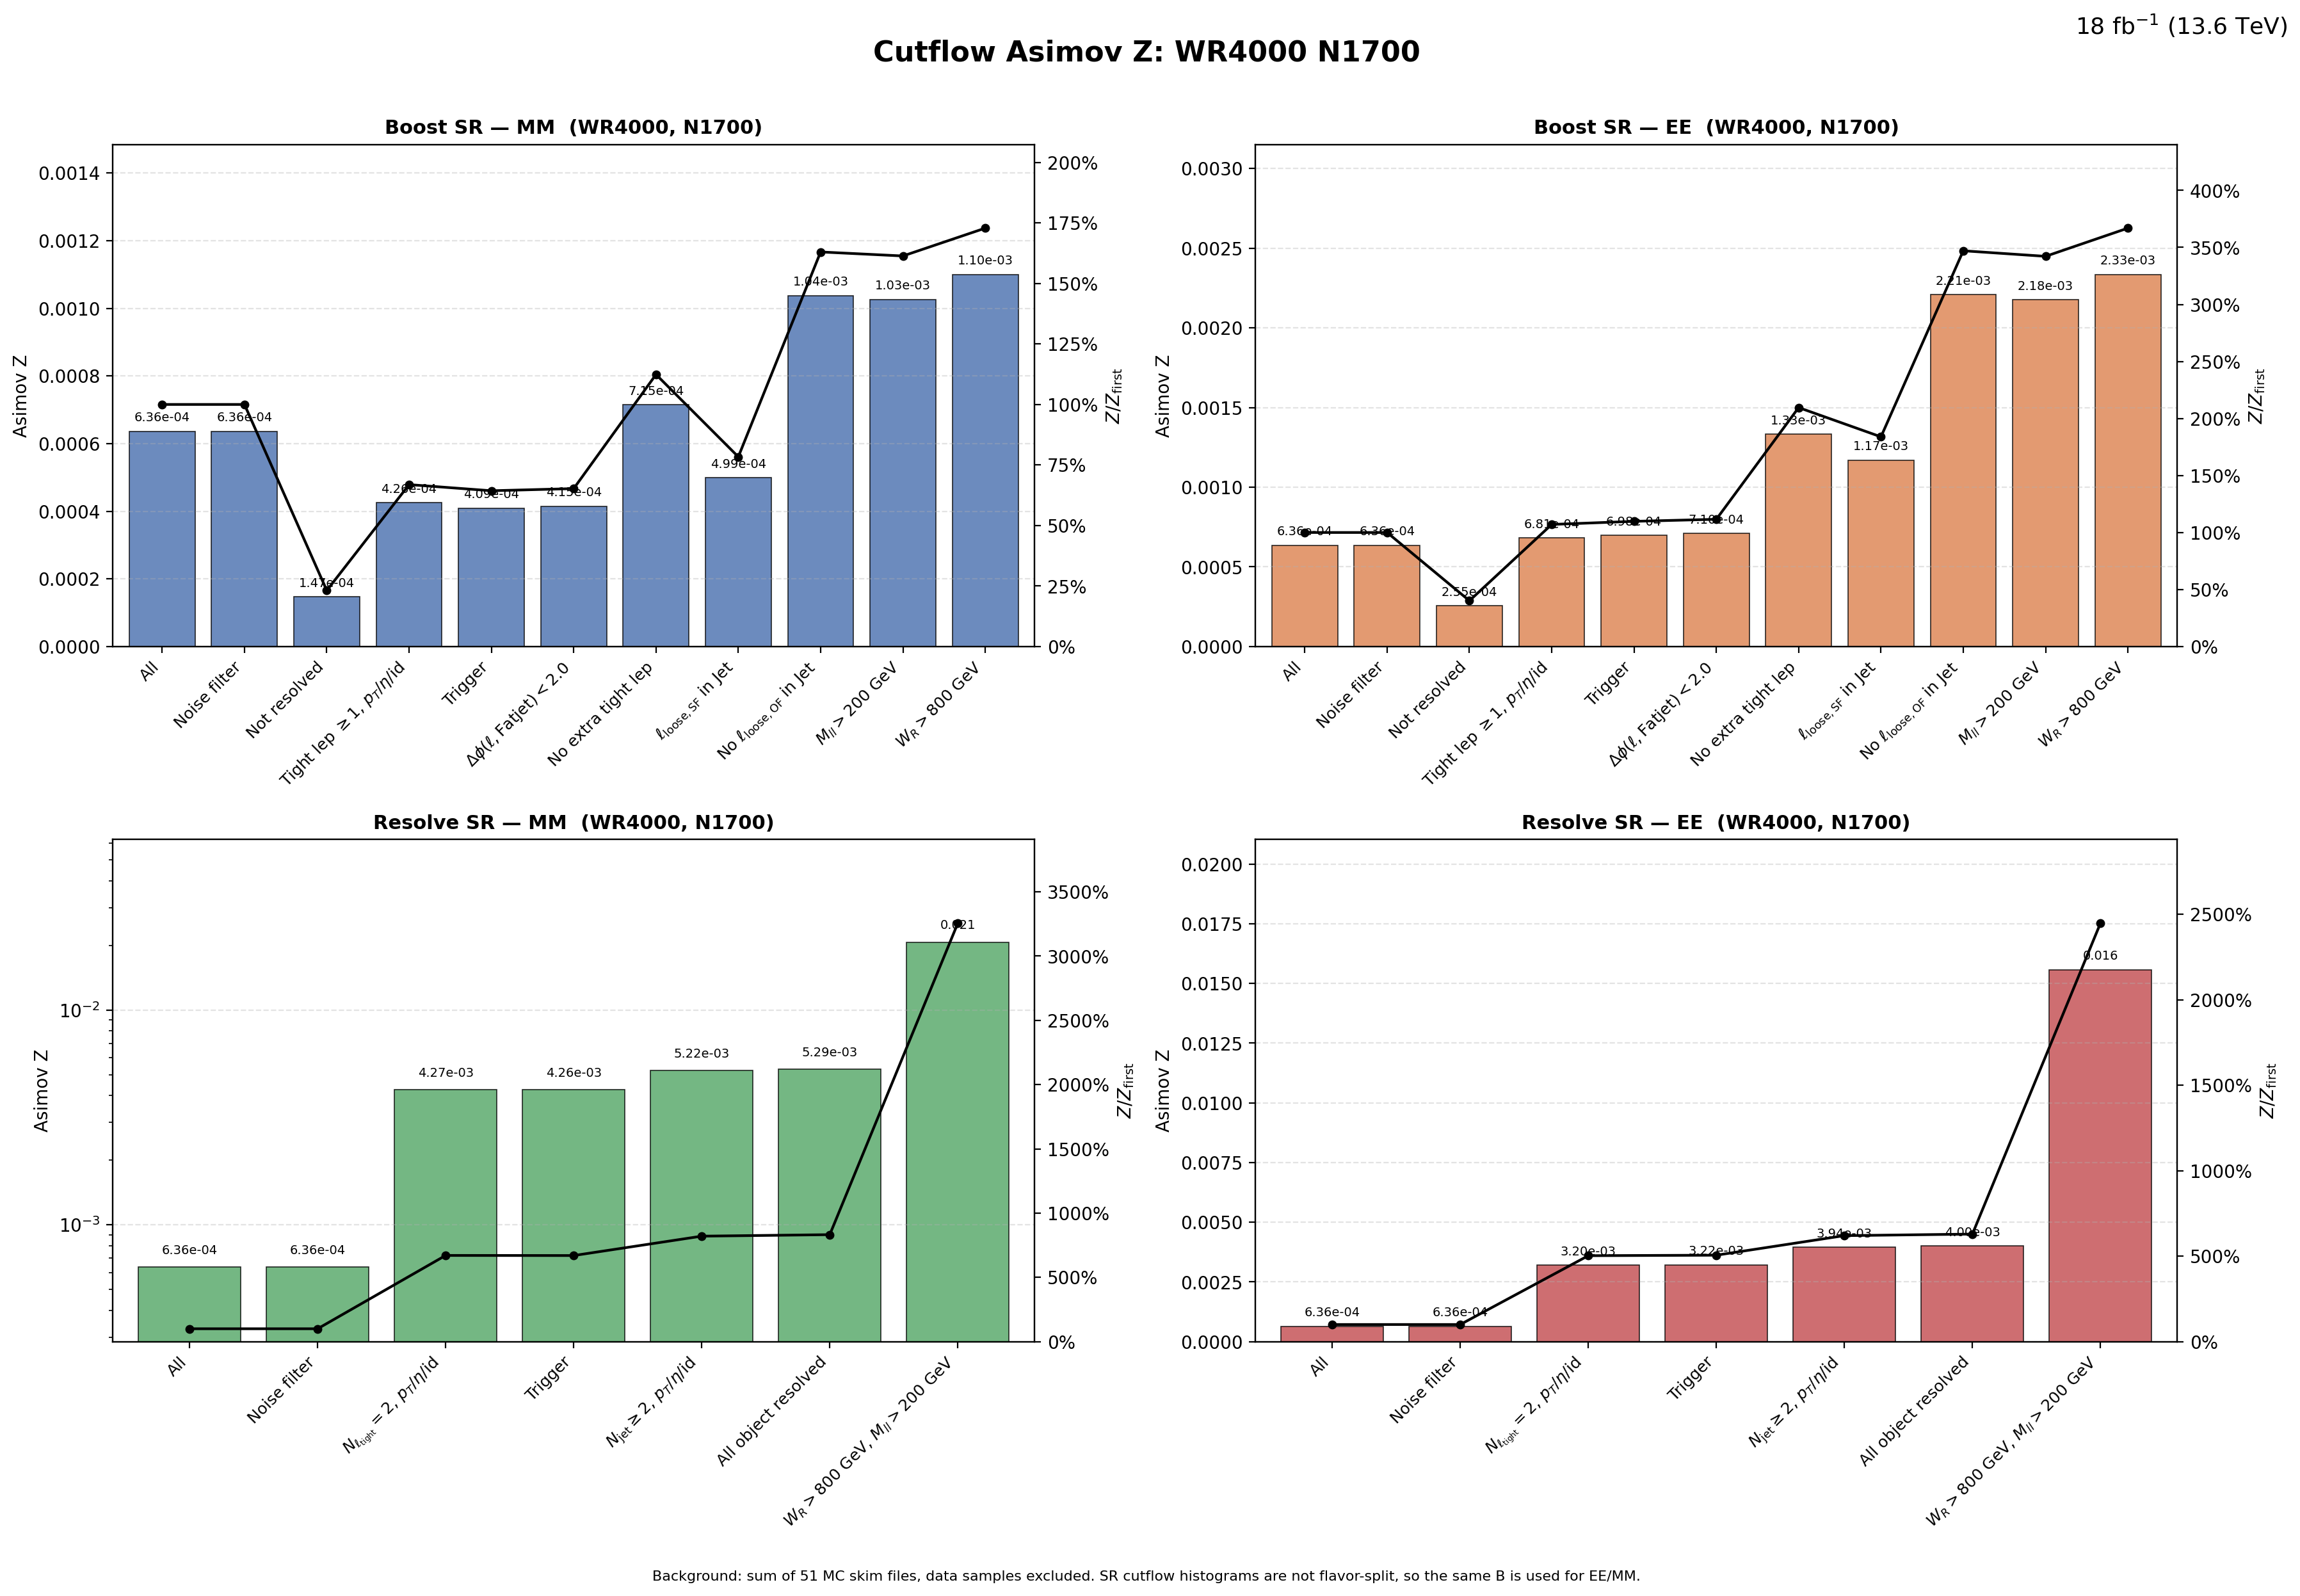

Values plotted in this chart, from the file beside it:
region, flavor, cut_index, cut, signal, background, asimov_z, z_over_first, z_reduction_percent
Boost, MM, 1, All, 19.47, 9.3624652e+08, 0.0006362, 1, 0
Boost, MM, 2, Noise filter, 19.47, 9.3624652e+08, 0.0006362, 1, 0
Boost, MM, 3, Not resolved, 4.364, 8.7814271e+08, 0.0001473, 0.2315, 76.85
Boost, MM, 4, Tight lep $\geq 1$, $p_T$/$\eta$/id, 4.223, 98509206, 0.0004255, 0.6689, -188.9
Boost, MM, 5, Trigger, 3.956, 93369258, 0.0004094, 0.6435, 3.791
Boost, MM, 6, $\Delta\phi(\ell,\mathrm{Fatjet})<2.0$, 3.938, 89997708, 0.0004151, 0.6524, -1.383
Boost, MM, 7, No extra tight lep, 0.671, 880950, 0.0007149, 1.124, -72.25
Boost, MM, 8, $\ell_{\mathrm{loose,SF}}$ in Jet, 0.4655, 871888, 0.0004986, 0.7836, 30.27
Boost, MM, 9, No $\ell_{\mathrm{loose,OF}}$ in Jet, 0.3053, 86703, 0.001037, 1.63, -108
Boost, MM, 10, $M_{ll}>200$ GeV, 0.2998, 85301, 0.001026, 1.613, 1.018
Boost, MM, 11, $W_R>800$ GeV, 0.2995, 74197, 0.0011, 1.728, -7.123
Boost, EE, 1, All, 19.47, 9.3624652e+08, 0.0006362, 1, 0
Boost, EE, 2, Noise filter, 19.47, 9.3624652e+08, 0.0006362, 1, 0
Boost, EE, 3, Not resolved, 7.571, 8.7814271e+08, 0.0002555, 0.4016, 59.84
Boost, EE, 4, Tight lep $\geq 1$, $p_T$/$\eta$/id, 6.761, 98509206, 0.0006812, 1.071, -166.6
Boost, EE, 5, Trigger, 6.749, 93369258, 0.0006984, 1.098, -2.533
Boost, EE, 6, $\Delta\phi(\ell,\mathrm{Fatjet})<2.0$, 6.735, 89997708, 0.00071, 1.116, -1.653
Boost, EE, 7, No extra tight lep, 1.251, 880950, 0.001333, 2.096, -87.78
Boost, EE, 8, $\ell_{\mathrm{loose,SF}}$ in Jet, 1.092, 871888, 0.00117, 1.839, 12.24
Boost, EE, 9, No $\ell_{\mathrm{loose,OF}}$ in Jet, 0.6501, 86703, 0.002208, 3.47, -88.72
Boost, EE, 10, $M_{ll}>200$ GeV, 0.6358, 85301, 0.002177, 3.422, 1.401
Boost, EE, 11, $W_R>800$ GeV, 0.6358, 74197, 0.002334, 3.669, -7.222
Resolve, MM, 1, All, 19.47, 9.3624652e+08, 0.0006362, 1, 0
Resolve, MM, 2, Noise filter, 19.47, 9.3624652e+08, 0.0006362, 1, 0
Resolve, MM, 3, $N_{\ell_{\rm tight}}=2$, $p_T$/$\eta$/i…, 15.18, 12659630, 0.004267, 6.706, -570.6
Resolve, MM, 4, Trigger, 15.06, 12489431, 0.004261, 6.697, 0.138
Resolve, MM, 5, $N_{\rm jet}\geq 2$, $p_T$/$\eta$/id, 13.99, 7186778, 0.00522, 8.205, -22.52
Resolve, MM, 6, All object resolved, 13.96, 6953870, 0.005295, 8.323, -1.429
Resolve, MM, 7, $W_R>800$ GeV, $M_{ll}>200$ GeV, 13.61, 431811, 0.02071, 32.56, -291.2
Resolve, EE, 1, All, 19.47, 9.3624652e+08, 0.0006362, 1, 0
Resolve, EE, 2, Noise filter, 19.47, 9.3624652e+08, 0.0006362, 1, 0
Resolve, EE, 3, $N_{\ell_{\rm tight}}=2$, $p_T$/$\eta$/i…, 11.38, 12659630, 0.003199, 5.028, -402.8
Resolve, EE, 4, Trigger, 11.37, 12489431, 0.003217, 5.057, -0.5676
Resolve, EE, 5, $N_{\rm jet}\geq 2$, $p_T$/$\eta$/id, 10.58, 7186778, 0.003945, 6.201, -22.63
Resolve, EE, 6, All object resolved, 10.56, 6953870, 0.004003, 6.292, -1.476
Resolve, EE, 7, $W_R>800$ GeV, $M_{ll}>200$ GeV, 10.24, 431811, 0.01558, 24.48, -289.1
